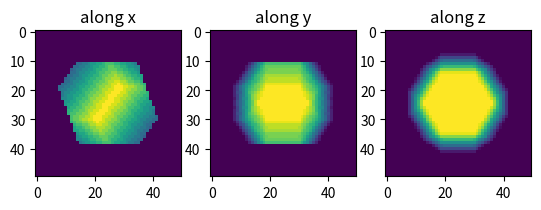

The script that saved this image:
import numpy as np
import math

class Plane(object):
    """
    Class representing the plane
        ax + by + cz = d
    where (a,b,c) is the surface normal and 
        d = ax + by + cz
    for any arbitrary point (x,y,z) on the plane. If (a,b,c) is a unit
    vector then d is the closest distance from the origin to the plane
    in the direction of the surface normal. This is all rescaled so
    after construction the plane is  represented by p.normal and p.dist.
    Note that p.dist can be negative and that a plane has an outside
    and an inside. The plane with -p.dist and -p.normal is conincident
    with the first plane, but is considered inside out.
    """
    def __init__(self, a=None, b=None, c=None, d=None):
        normal = np.array((a, b, c))
        scaling = 1.0 / np.linalg.norm(normal)
        self.normal = normal * scaling
        self.dist = d * scaling

    def rotate(self, axis='x', angle=0):
        """
        Rotate the plane by a specified angle in degrees around the
        specified axis.
        """
        assert axis in ('x', 'y', 'z')
        sin = np.sin(angle / 180. * np.pi)
        cos = np.cos(angle / 180. * np.pi)
        if axis == 'x':
            R = np.array([[1, 0, 0], [0, cos, -sin], [0, sin, cos]])
        elif axis == 'y':
            R = np.array([[cos, 0, sin], [0, 1, 0], [-sin, 0, cos]])
        elif axis == 'z':
            R = np.array([[cos, -sin, 0], [sin, cos, 0], [0, 0, 1]])
        self.normal = np.dot(R, self.normal)

    def shift(self, shifts):
        self.dist += np.dot(np.array(shifts), self.normal)

    def side(self, point):
        """
        Checks on which side of the plane the given point lies.
        """
        #return np.dot(self.normal, point) - self.dist
        extra_dims = len(np.shape(point)) - 1
        normal = self.normal.reshape((-1,) + (1,)*extra_dims)
        return np.sum(normal * point, axis=0) - self.dist

    def contains(self, point, tol=1e-10):
        """
        Checks whether the plane contains the given point.
        """
        return np.abs(self.side(point)) < tol

    def _recalculate(self):
        """
        Find values of a, b and c from the normal vector and distance.
        """
        # a, b, and c form the surface normal, so...
        self._a, self._b, self._c = self.normal
        # find an arbitrary point xyz on the plane
        x, y, z = self.dist * self.normal
        self._d = self._a * x + self._b * y + self._c * z

    @property
    def a(self):
        self._recalculate()
        return self._a

    @property
    def b(self):
        self._recalculate()
        return self._b
    
    @property
    def c(self):
        self._recalculate()
        return self._c

    @property
    def d(self):
        self._recalculate()
        return self._d

class Solid(object):
    """
    Class representing any solid (cube or octahedron, say) defined by
    its bounding planes.
    """
    def __init__(self, planes=[]):
        self.planes = planes

    def contains(self, points, tol=1e-10):
        """
        Checks whether the solid contains the given point.
        """
        results = []
        for plane in self.planes:
            results.append(plane.side(points) <= tol)
        results = np.array(results)
        return np.all(results, axis=0)

    def rotate(self, *args, **kwargs):
        for p in self.planes:
            p.rotate(*args, **kwargs)

    def shift(self, *args, **kwargs):
        for p in self.planes:
            p.shift(*args, **kwargs)

    def scale(self, factor):
        """
        Scale a solid around the origin.
        """
        for p in self.planes:
            p.dist *= factor

    def vertices(self):
        """
        Numerically searches for and returns the found vertices.
        """
        N = len(self.planes)
        vertices = []
        for i in range(N):
            for j in range(i):
                for k in range(j):
                    A = np.array([[self.planes[i].a, self.planes[i].b, self.planes[i].c],
                                  [self.planes[j].a, self.planes[j].b, self.planes[j].c],
                                  [self.planes[k].a, self.planes[k].b, self.planes[k].c]])
                    b = np.array([self.planes[i].d, self.planes[j].d, self.planes[k].d])
                    try:
                        x = np.linalg.solve(A, b)
                        if self.contains(x):
                            vertices.append(x)
                        else:
                            pass
                    except np.linalg.LinAlgError:
                        pass
        assert len(vertices), 'No vertices found!'
        vertices = np.unique(vertices, axis=0)
        return tuple(vertices)

    def faces(self):
        """
        Searches for groups of vertices on the bounding planes and returns
        a tuple of faces.
        """
        vertices = self.vertices() # the polyhedron's vertices
        found_faces = []
        for p in self.planes:
            corners = [] # the corners of the facet
            for v in vertices:
                if p.contains(v):
                    corners.append(v)
            if len(corners) >= 3:
                if len(corners) > 3:
                    # sort the corners so we get a convex polygon
                    center = np.mean(corners, axis=0)
                    # orthonormal basis in the facet plane
                    v1 = corners[0] - center
                    v2 = np.cross(p.normal, v1)
                    v1 /= np.linalg.norm(v1)
                    v2 /= np.linalg.norm(v2)
                    v1v1 = np.dot(v1, v1)
                    v2v2 = np.dot(v2, v2)
                    # angles are found from projections on these
                    angles = []
                    for c in corners:
                        c_v1 = np.dot(c-center, v1) / v1v1
                        c_v2 = np.dot(c-center, v2) / v1v1
                        angle = math.atan2(c_v1, c_v2)
                        angles.append(angle)
                    order = np.argsort(angles)
                    corners = [corners[o] for o in order]
                found_faces.append(corners)
        return found_faces

    def volume(self):
        return None


class Octahedron(Solid):
    """
    Class representing a regular octahedron standing in the unit cube.
    """
    def __init__(self):
        planes = [Plane(1, 1, 1, 2),
                  Plane(-1, 1, 1, 1),
                  Plane(-1, -1, 1, 0),
                  Plane(1, -1, 1, 1),
                  Plane(1, -1, -1, 0),
                  Plane(1, 1, -1, 1),
                  Plane(-1, 1, -1, 0),
                  Plane(-1, -1, -1, -1),
                  ]
        super(Octahedron, self).__init__(planes=planes)

class Cube(Solid):
    """
    Class representing the unit cube.
    """
    def __init__(self):
        planes = [Plane(1, 0, 0, 1),
                  Plane(0, 1, 0, 1),
                  Plane(0, 0, 1, 1),
                  Plane(-1, 0, 0, 0),
                  Plane(0, -1, 0, 0),
                  Plane(0, 0, -1, 0),
                  ]
        super(Cube, self).__init__(planes=planes)

class TruncatedOctahedron(Octahedron):
    """
    An octahedron standing in the the unit cube, truncated by a centered
    cube of size "scale"
    """
    def __init__(self, scale):
        super(TruncatedOctahedron, self).__init__()
        cube = Cube()
        cube.shift([-.5, -.5, -.5])
        cube.scale(scale)
        cube.shift([.5, .5, .5])
        self.planes += cube.planes


if __name__ == '__main__':

    # make an octahedron and lie it down on the xy plane,
    # with the tips pointing along the x axis.
    o = TruncatedOctahedron(.69)
    o.shift([-.5, -.5, -.5])
    o.rotate('z', 45)
    o.rotate('y', 109.5/2)
    o.scale(2)

    #rotate that
    import matplotlib.pyplot as plt
    fig, ax = plt.subplots(ncols=3)
    oldangle = 0
    for i, angle in enumerate(np.linspace(0, 180, 20)):
        o.rotate('z', angle - oldangle)
        oldangle = angle
        x = np.linspace(-1, 1, 50)
        xx, yy, zz = np.meshgrid(x, x, x)
        arr = o.contains((xx, yy, zz))

        for i, name in enumerate('xyz'):
            ax[i].clear()
            ax[i].imshow(np.flipud(np.mean(arr, axis=i).T), interpolation='none')
            ax[i].set_title('along %s'%name)

        plt.draw()
        plt.pause(.5)
